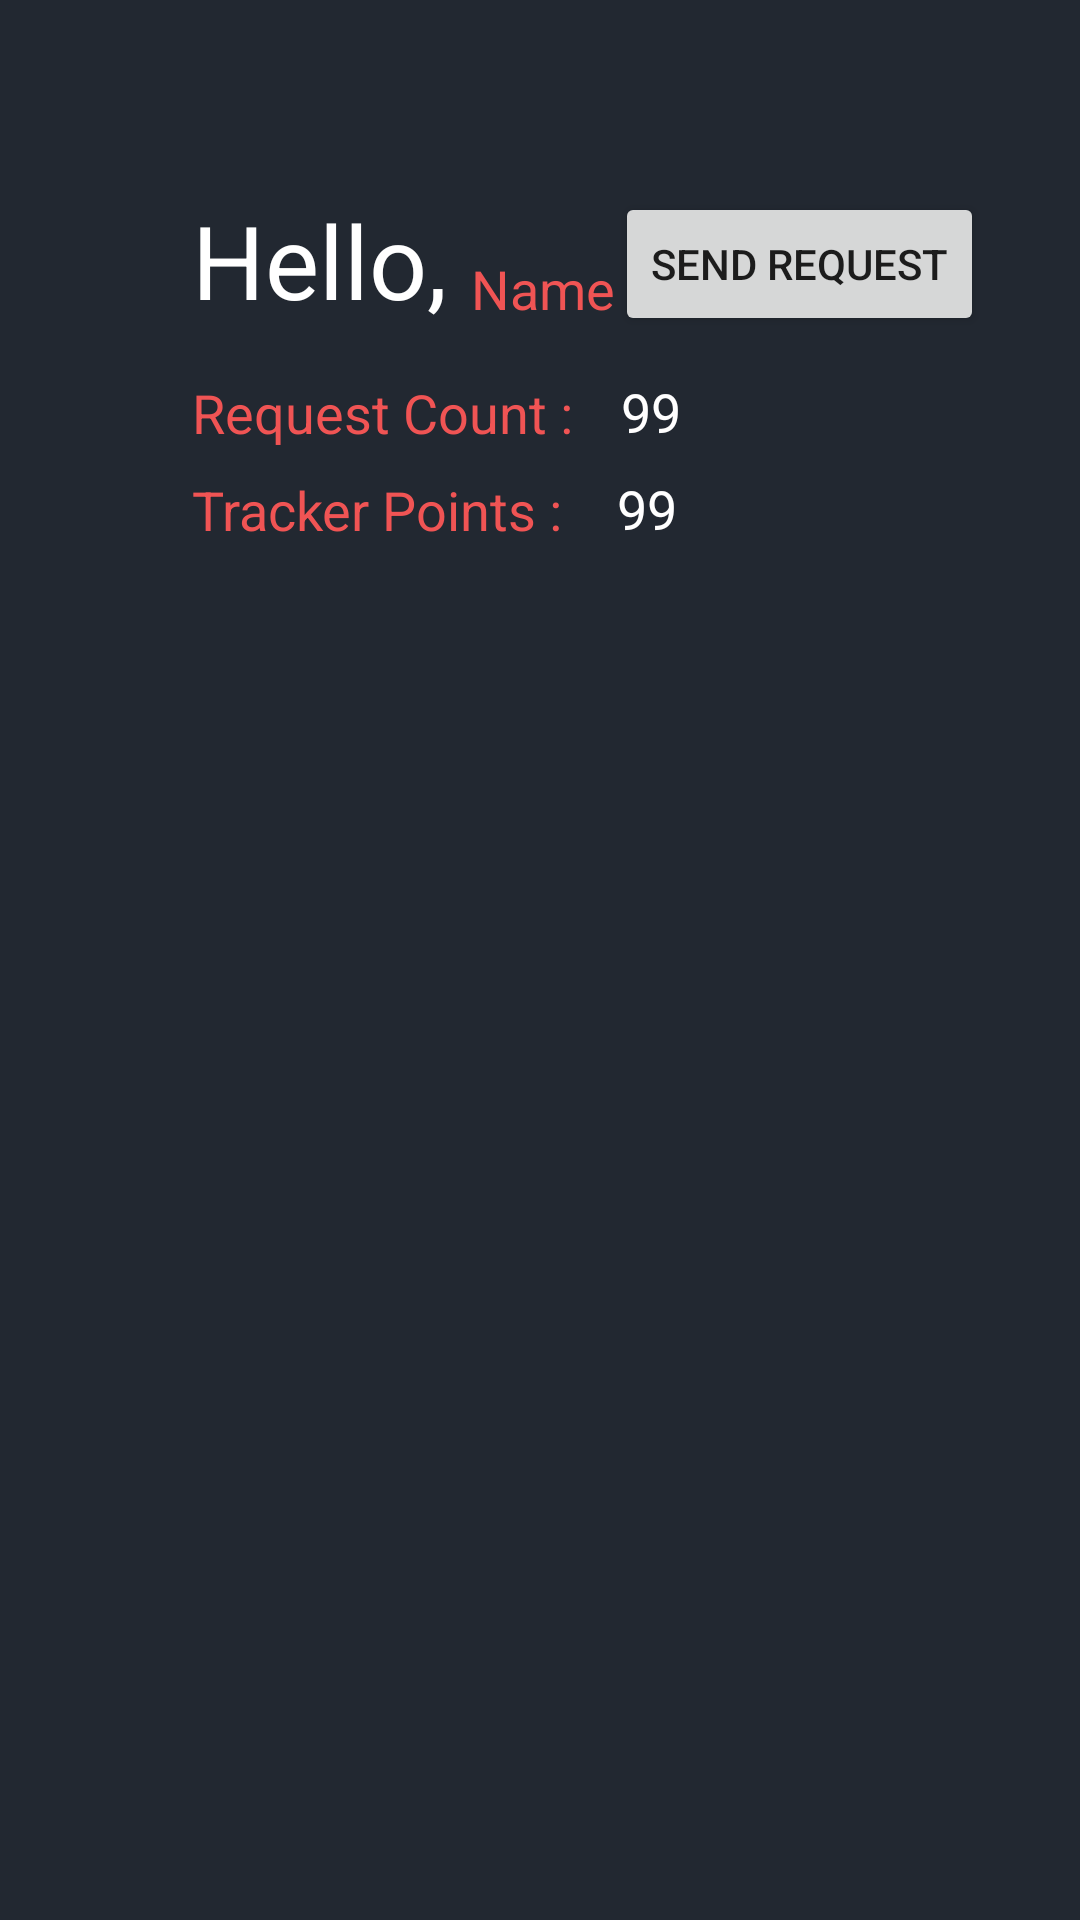

Layout XML and referenced resources for this Android screen:
<!-- AndroidManifest.xml: application theme Theme.JaviProject -->
<!-- res/layout/activity_login_page.xml -->
<?xml version="1.0" encoding="utf-8"?>
<androidx.constraintlayout.widget.ConstraintLayout xmlns:android="http://schemas.android.com/apk/res/android"
    xmlns:app="http://schemas.android.com/apk/res-auto"
    xmlns:tools="http://schemas.android.com/tools"
    android:layout_width="match_parent"
    android:layout_height="match_parent"
    android:background="#222831"
    tools:context=".LoginPage">

    <TextView
        android:id="@+id/tv_goodDay"
        android:layout_width="wrap_content"
        android:layout_height="wrap_content"
        android:layout_marginStart="64dp"
        android:layout_marginTop="64dp"
        android:text="@string/hello"
        android:textColor="@color/white"
        android:textSize="34dp"
        app:layout_constraintStart_toStartOf="parent"
        app:layout_constraintTop_toTopOf="parent" />

    <TextView
        android:id="@+id/tv_name"
        android:layout_width="wrap_content"
        android:layout_height="wrap_content"
        android:layout_marginStart="8dp"
        android:layout_marginTop="84dp"
        android:text="@string/name"
        android:textColor="#F05454"
        android:textSize="18dp"
        app:layout_constraintStart_toEndOf="@+id/tv_goodDay"
        app:layout_constraintTop_toTopOf="parent" />

    <TextView
        android:id="@+id/tv_request"
        android:layout_width="wrap_content"
        android:layout_height="wrap_content"
        android:layout_marginStart="64dp"
        android:layout_marginTop="16dp"
        android:text="@string/request_count1"
        android:textColor="#F05454"
        android:textSize="18dp"
        app:layout_constraintStart_toStartOf="parent"
        app:layout_constraintTop_toBottomOf="@+id/tv_goodDay" />

    <TextView
        android:id="@+id/tv_requestCount"
        android:layout_width="wrap_content"
        android:layout_height="wrap_content"
        android:layout_marginStart="16dp"
        android:layout_marginTop="125dp"
        android:text="99"
        android:textColor="@color/white"
        android:textSize="18dp"
        app:layout_constraintStart_toEndOf="@+id/tv_request"
        app:layout_constraintTop_toTopOf="parent" />

    <Button
        android:id="@+id/btn_submitRequest"
        android:layout_width="wrap_content"
        android:layout_height="wrap_content"
        android:layout_marginTop="64dp"
        android:layout_marginEnd="32dp"
        android:text="@string/send_request"
        app:layout_constraintEnd_toEndOf="parent"
        app:layout_constraintTop_toTopOf="parent" />

    <TextView
        android:id="@+id/tv_tracker"
        android:layout_width="wrap_content"
        android:layout_height="wrap_content"
        android:layout_marginStart="64dp"
        android:layout_marginTop="8dp"
        android:text="@string/tracker_points"
        android:textColor="#F05454"
        android:textSize="18dp"
        app:layout_constraintStart_toStartOf="parent"
        app:layout_constraintTop_toBottomOf="@+id/tv_request" />

    <TextView
        android:id="@+id/tv_trackerPoints"
        android:layout_width="wrap_content"
        android:layout_height="wrap_content"
        android:layout_marginStart="18dp"
        android:layout_marginTop="8dp"
        android:text="99"
        android:textColor="@color/white"
        android:textSize="18dp"
        app:layout_constraintStart_toEndOf="@+id/tv_tracker"
        app:layout_constraintTop_toBottomOf="@+id/tv_requestCount" />

    <androidx.recyclerview.widget.RecyclerView
        android:id="@+id/recyclerView"
        android:layout_width="409dp"
        android:layout_height="450dp"
        android:layout_marginStart="1dp"
        android:layout_marginTop="80dp"
        android:layout_marginEnd="1dp"
        android:layout_marginBottom="80dp"
        app:layout_constraintBottom_toBottomOf="parent"
        app:layout_constraintEnd_toEndOf="parent"
        app:layout_constraintStart_toStartOf="parent"
        app:layout_constraintTop_toBottomOf="@+id/tv_tracker" />

</androidx.constraintlayout.widget.ConstraintLayout>
<!-- resources referenced by this layout -->
<resources>
  <string name="hello">Hello,</string>
  <string name="name">Name</string>
  <string name="request_count1">Request Count :</string>
  <string name="send_request">Send request</string>
  <string name="tracker_points">Tracker Points :</string>
  <style name="Theme.JaviProject" parent="Theme.AppCompat.Light.NoActionBar">
          
          <item name="colorPrimary">@color/purple_500</item>
          <item name="colorPrimaryVariant">@color/purple_700</item>
          <item name="colorOnPrimary">@color/white</item>
          
          <item name="colorSecondary">@color/teal_200</item>
          <item name="colorSecondaryVariant">@color/teal_700</item>
          <item name="colorOnSecondary">@color/black</item>
          
          <item name="android:statusBarColor" tools:targetApi="l">?attr/colorPrimaryVariant</item>
          
      </style>
  <!-- not gathered from this repository: default colours our renderer supplied (Android Studio template values) -->
  <color name="purple_500">#FF6200EE</color>
  <color name="purple_700">#FF3700B3</color>
  <color name="teal_200">#FF03DAC5</color>
  <color name="teal_700">#FF018786</color>
  <color name="black">#FF000000</color>
  <color name="white">#FFFFFFFF</color>
</resources>
